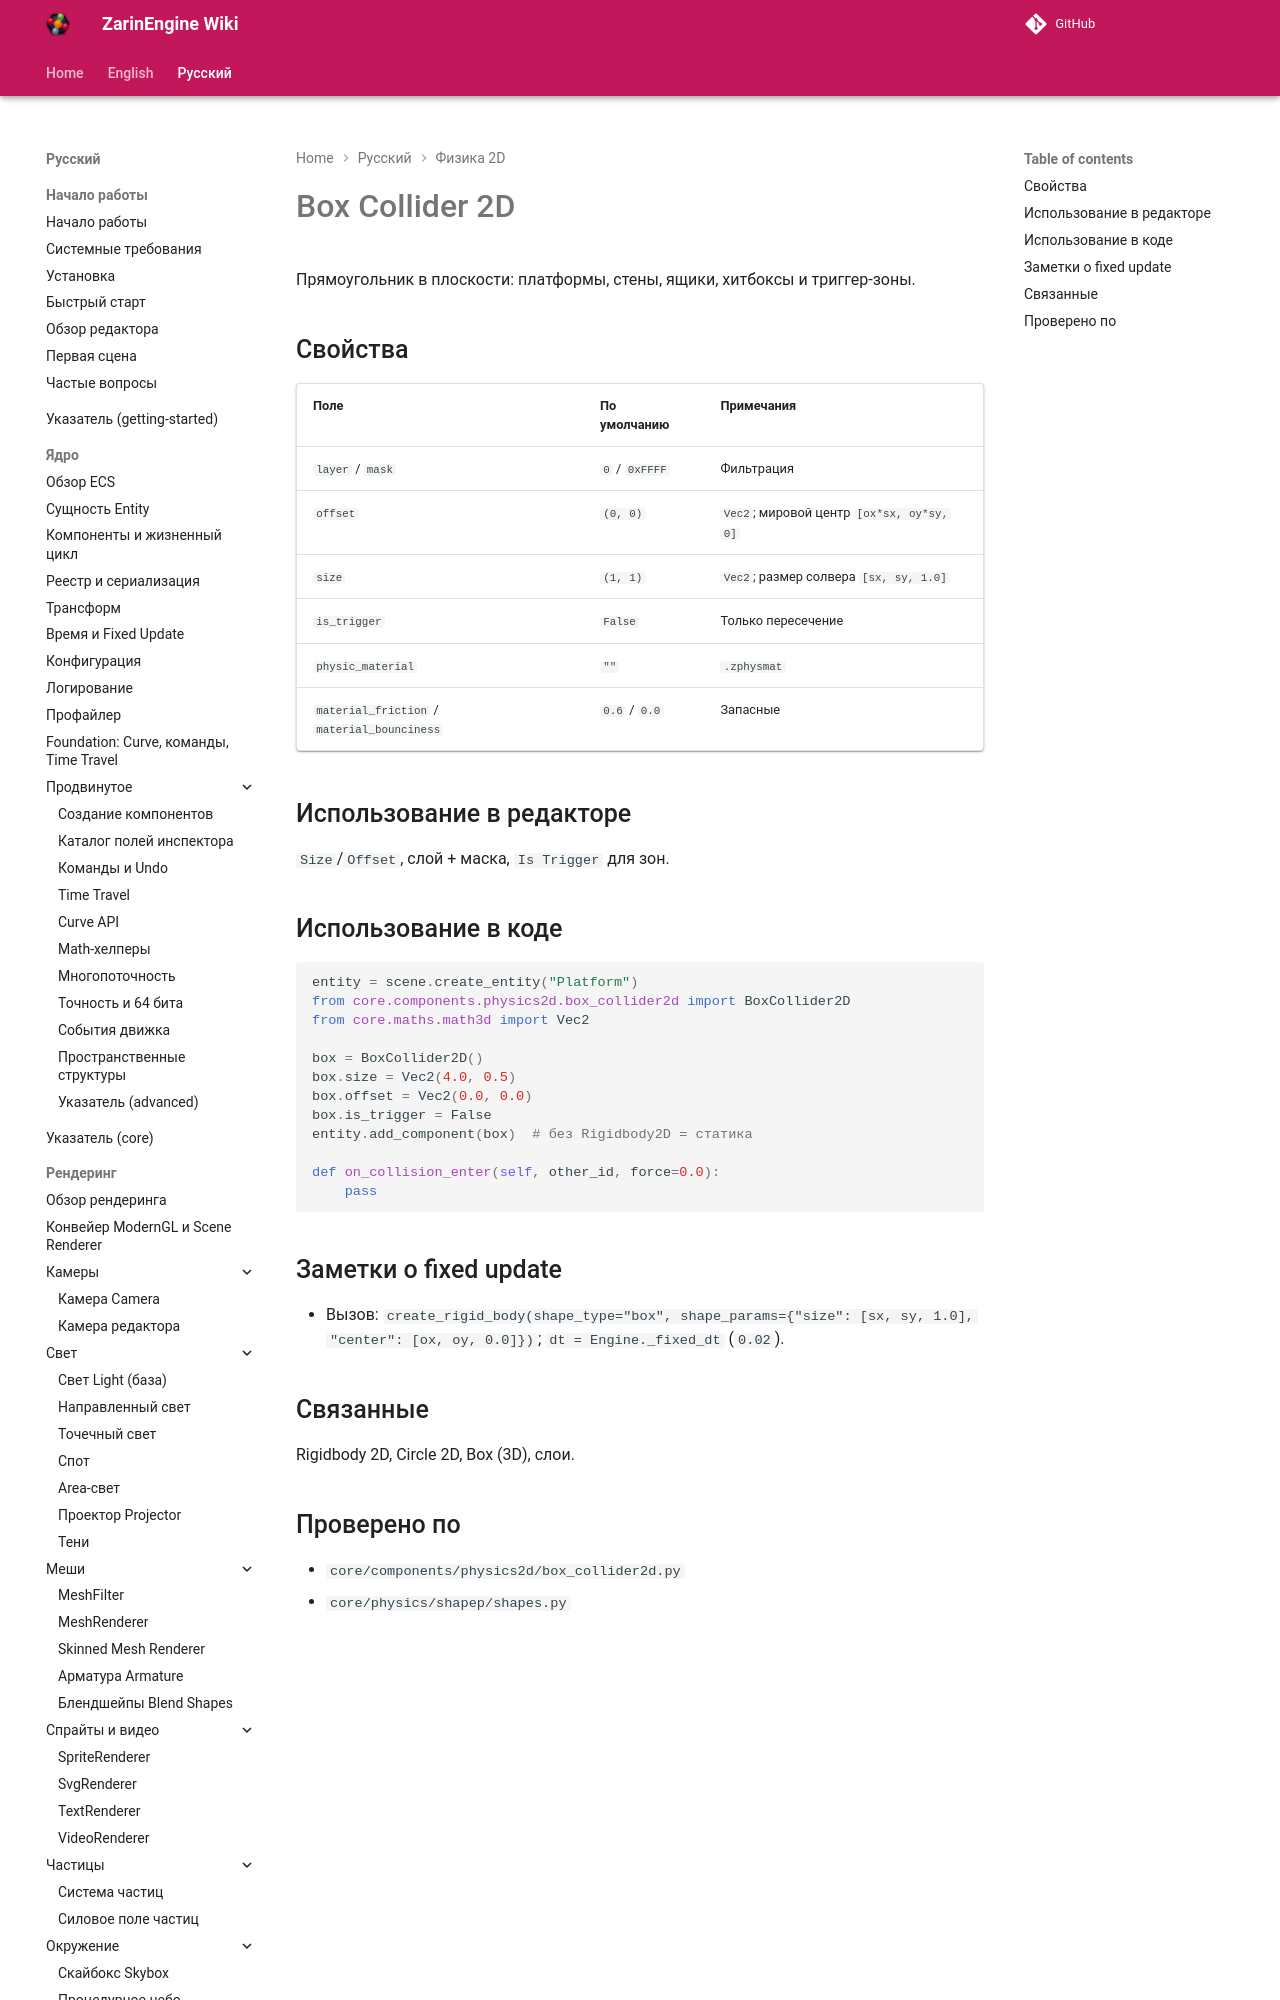

repository: EgorKonstrukt/ZarinEngineWiki · page: ru/physics-2d/box-collider2d/index.html · generator: mkdocs

# Box Collider 2D

Прямоугольник в плоскости: платформы, стены, ящики, хитбоксы и триггер-зоны.

## Свойства

| Поле | По умолчанию | Примечания |
|---|---|---|
| `layer` / `mask` | `0` / `0xFFFF` | Фильтрация |
| `offset` | `(0, 0)` | `Vec2`; мировой цент
